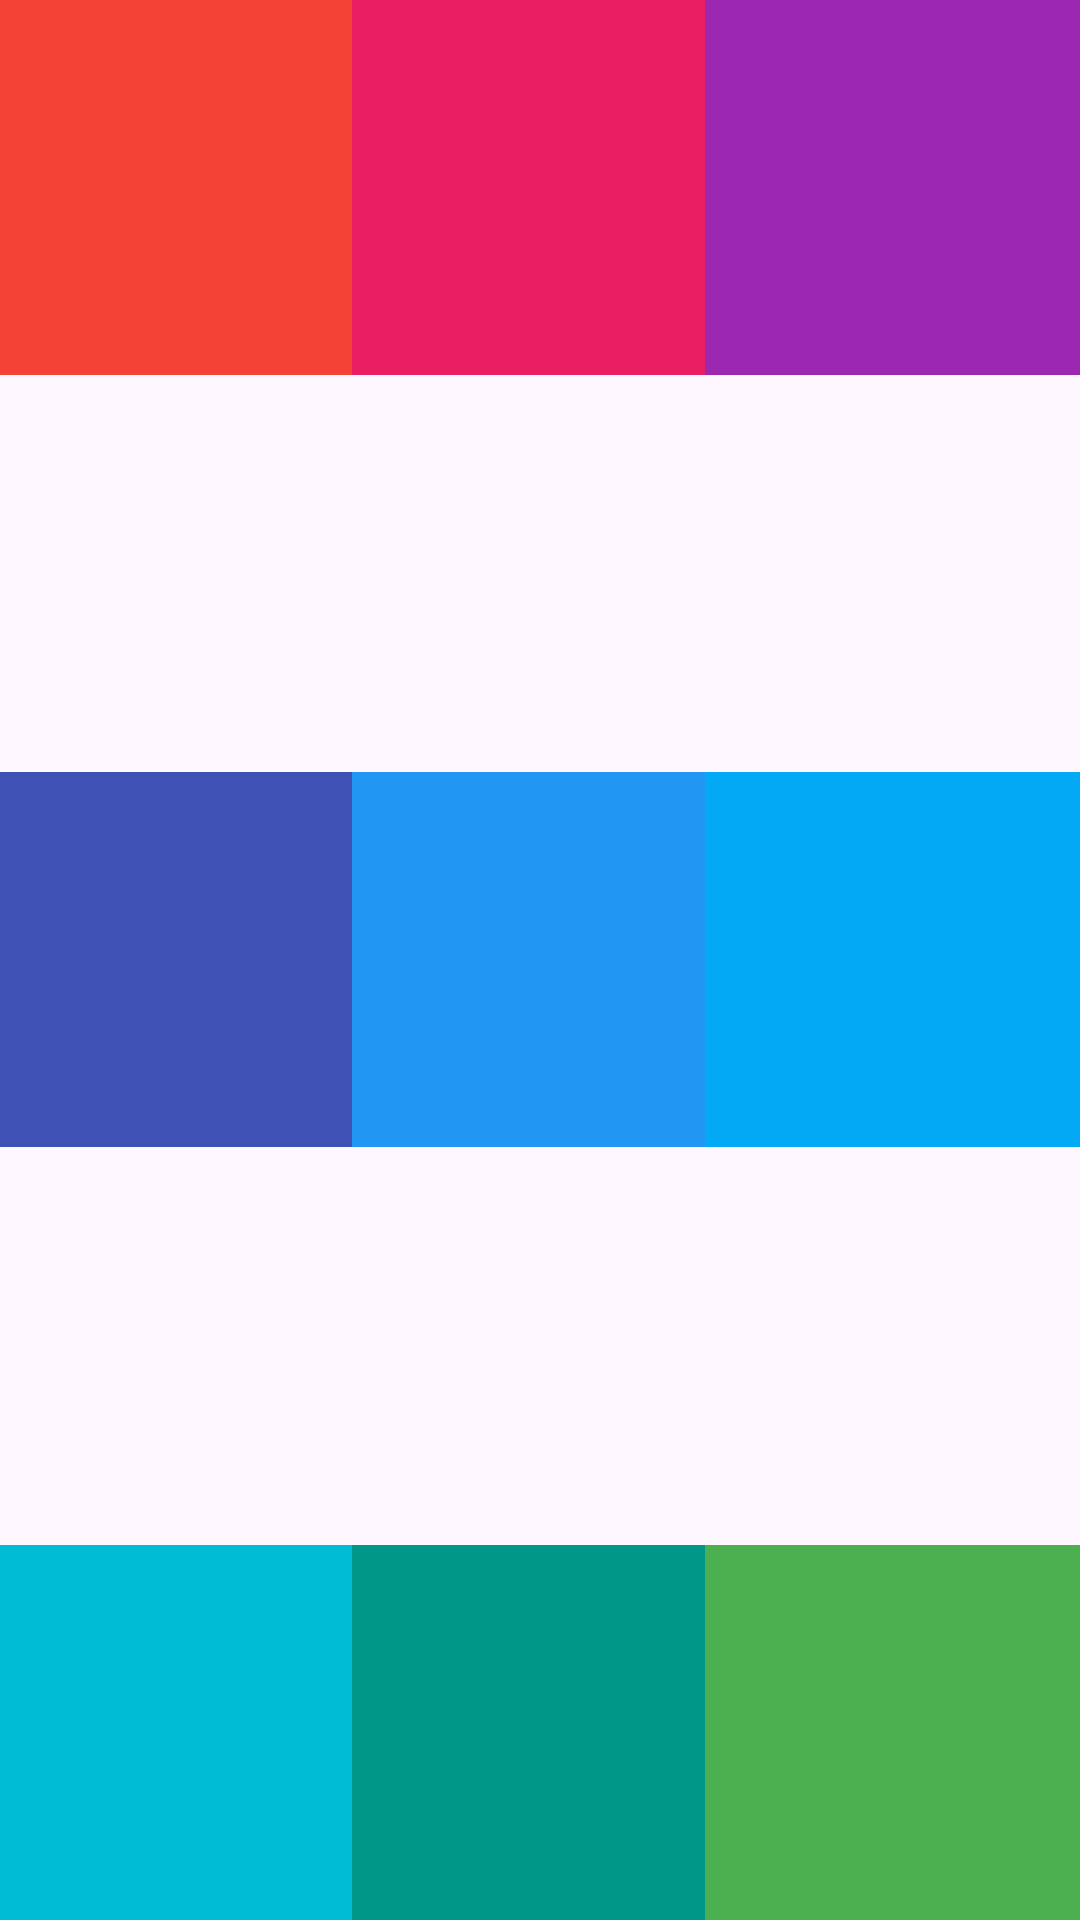

Android layout source for this screen:
<!-- AndroidManifest.xml: application theme Theme.ActividadLayouts -->
<!-- res/layout/frame_layout.xml -->
<?xml version="1.0" encoding="utf-8"?>
<FrameLayout xmlns:android="http://schemas.android.com/apk/res/android"
    android:layout_width="match_parent"
    android:layout_height="match_parent">

    <View
        android:layout_width="125dp"
        android:layout_height="125dp"
        android:layout_gravity="start|top"
        android:background="#F44336" />

    <View
        android:layout_width="125dp"
        android:layout_height="125dp"
        android:layout_gravity="center|top"
        android:background="#E91E63" />

    <View
        android:layout_width="125dp"
        android:layout_height="125dp"
        android:layout_gravity="end|top"
        android:background="#9C27B0" />

    <View
        android:layout_width="125dp"
        android:layout_height="125dp"
        android:layout_gravity="start|center"
        android:background="#3F51B5" />

    <View
        android:layout_width="125dp"
        android:layout_height="125dp"
        android:layout_gravity="center"
        android:background="#2196F3" />

    <View
        android:layout_width="125dp"
        android:layout_height="125dp"
        android:layout_gravity="end|center"
        android:background="#03A9F4" />

    <View
        android:layout_width="125dp"
        android:layout_height="125dp"
        android:layout_gravity="start|bottom"
        android:background="#00BCD4" />

    <View
        android:layout_width="125dp"
        android:layout_height="125dp"
        android:layout_gravity="center|bottom"
        android:background="#009688" />

    <View
        android:layout_width="125dp"
        android:layout_height="125dp"
        android:layout_gravity="end|bottom"
        android:background="#4CAF50" />

</FrameLayout>
<!-- resources referenced by this layout -->
<resources>
  <style name="Theme.ActividadLayouts" parent="Base.Theme.ActividadLayouts" />
  <style name="Base.Theme.ActividadLayouts" parent="Theme.Material3.DayNight.NoActionBar">
          
          
      </style>
</resources>
